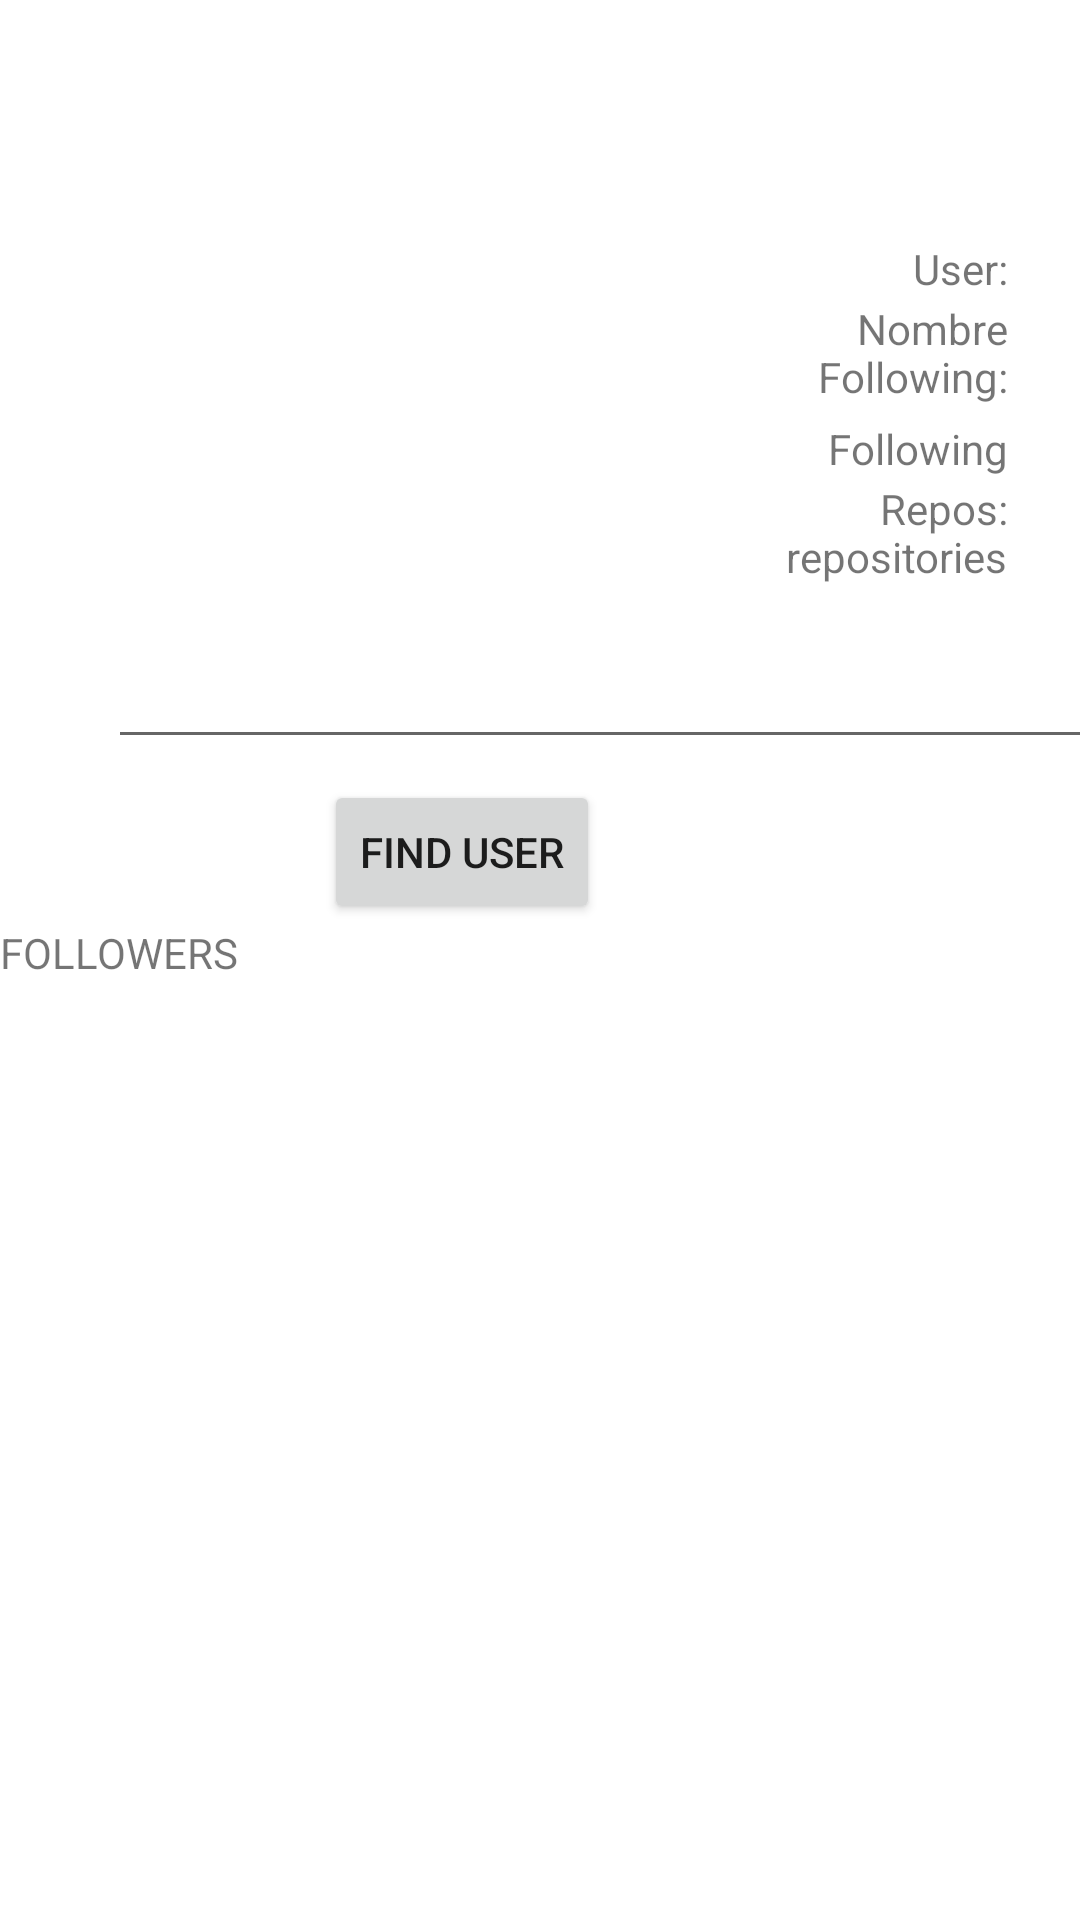

Layout XML and referenced resources for this Android screen:
<!-- AndroidManifest.xml: activity theme SplashTheme -->
<!-- res/layout/activity_main.xml -->
<?xml version="1.0" encoding="utf-8"?>
<androidx.constraintlayout.widget.ConstraintLayout xmlns:android="http://schemas.android.com/apk/res/android"
    xmlns:app="http://schemas.android.com/apk/res-auto"
    xmlns:tools="http://schemas.android.com/tools"
    android:layout_width="match_parent"
    android:layout_height="match_parent"
    tools:context=".MainActivity">

    <EditText
        android:id="@+id/userinput"
        android:layout_width="333dp"
        android:layout_height="45dp"
        android:layout_marginStart="36dp"
        android:layout_marginTop="208dp"
        android:importantForAutofill="no"
        android:inputType="textPersonName"
        app:layout_constraintStart_toStartOf="parent"
        app:layout_constraintTop_toTopOf="parent" />

    <ProgressBar
        android:id="@+id/progressBar1"
        style="?android:attr/progressBarStyleLarge"
        android:layout_width="wrap_content"
        android:layout_height="wrap_content"
        android:layout_centerHorizontal="true"
        android:layout_marginTop="324dp"
        android:layout_marginEnd="168dp"
        app:layout_constraintEnd_toEndOf="parent"
        app:layout_constraintTop_toTopOf="parent" />

    <Button
        android:id="@+id/userbtn"
        android:layout_width="wrap_content"
        android:layout_height="wrap_content"
        android:layout_marginTop="260dp"
        android:layout_marginEnd="160dp"
        android:onClick="onFindUserClick"
        android:text="find user"
        app:layout_constraintEnd_toEndOf="parent"
        app:layout_constraintTop_toTopOf="parent" />

    <androidx.recyclerview.widget.RecyclerView
        android:id="@+id/my_recycler_view"
        android:layout_width="404dp"
        android:layout_height="303dp"
        android:layout_marginStart="10dp"
        android:layout_marginTop="332dp"
        app:layout_constraintStart_toStartOf="parent"
        app:layout_constraintTop_toTopOf="parent" />

    <TextView
        android:id="@+id/followers"
        android:layout_width="86dp"
        android:layout_height="16dp"
        android:layout_marginTop="308dp"
        android:text="FOLLOWERS"
        app:layout_constraintStart_toStartOf="parent"
        app:layout_constraintTop_toTopOf="parent" />

    <TextView
        android:id="@+id/nombre"
        android:layout_width="wrap_content"
        android:layout_height="wrap_content"
        android:layout_marginTop="100dp"
        android:layout_marginEnd="24dp"
        android:text="Nombre"
        app:layout_constraintEnd_toEndOf="parent"
        app:layout_constraintTop_toTopOf="parent" />

    <TextView
        android:id="@+id/Followingtxt"
        android:layout_width="wrap_content"
        android:layout_height="wrap_content"
        android:layout_marginTop="140dp"
        android:layout_marginEnd="24dp"
        android:text="Following"
        app:layout_constraintEnd_toEndOf="parent"
        app:layout_constraintTop_toTopOf="parent" />

    <TextView
        android:id="@+id/repostxt"
        android:layout_width="wrap_content"
        android:layout_height="wrap_content"
        android:layout_marginTop="176dp"
        android:layout_marginEnd="24dp"
        android:text="repositories"
        app:layout_constraintEnd_toEndOf="parent"
        app:layout_constraintTop_toTopOf="parent" />

    <TextView
        android:id="@+id/textView4"
        android:layout_width="wrap_content"
        android:layout_height="wrap_content"
        android:layout_marginTop="80dp"
        android:layout_marginEnd="24dp"
        android:text="User:"
        app:layout_constraintEnd_toEndOf="parent"
        app:layout_constraintTop_toTopOf="parent" />

    <TextView
        android:id="@+id/textView5"
        android:layout_width="wrap_content"
        android:layout_height="wrap_content"
        android:layout_marginTop="116dp"
        android:layout_marginEnd="24dp"
        android:text="Following:"
        app:layout_constraintEnd_toEndOf="parent"
        app:layout_constraintTop_toTopOf="parent" />

    <TextView
        android:id="@+id/textView6"
        android:layout_width="wrap_content"
        android:layout_height="wrap_content"
        android:layout_marginTop="160dp"
        android:layout_marginEnd="24dp"
        android:text="Repos:"
        app:layout_constraintEnd_toEndOf="parent"
        app:layout_constraintTop_toTopOf="parent" />

    <ImageView
        android:id="@+id/image_view"
        android:layout_width="181dp"
        android:layout_height="115dp"
        android:layout_marginTop="64dp"
        android:layout_marginEnd="112dp"
        app:layout_constraintEnd_toEndOf="parent"
        app:layout_constraintTop_toTopOf="parent" />
</androidx.constraintlayout.widget.ConstraintLayout>
<!-- resources referenced by this layout -->
<resources>
  <style name="SplashTheme" parent="Theme.AppCompat.Light.DarkActionBar">
          <item name="android:windowBackground">@drawable/splash_background</item>
      </style>
  <!-- drawable splash_background (drawable) -->
  <?xml version="1.0" encoding="utf-8"?>
  <layer-list xmlns:android="http://schemas.android.com/apk/res/android">
      <item android:drawable="@color/cardview_light_background" />
      <item>
          <bitmap
              android:gravity="center"
              android:src="@drawable/gith" /> 
      </item>
  </layer-list>
</resources>
